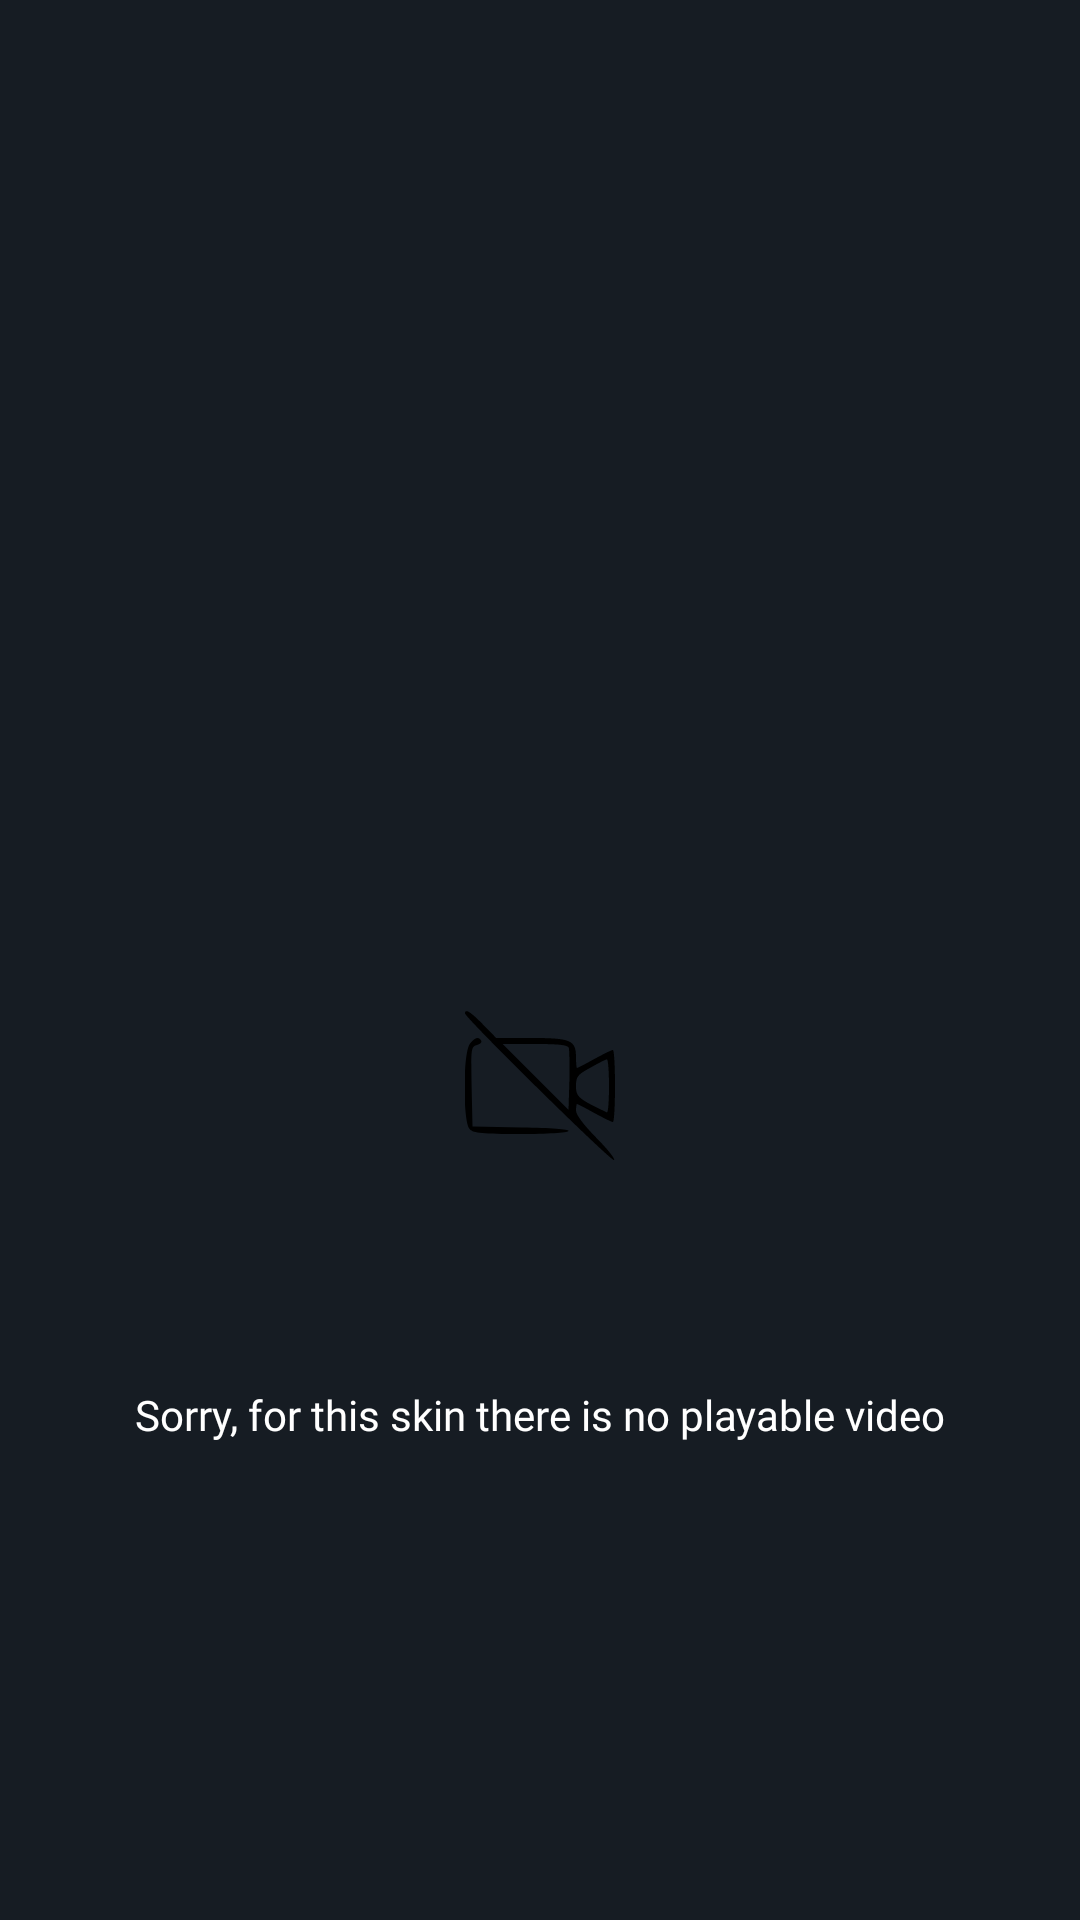

Produce the Android XML layout that renders to this screen, including the resource entries it uses.
<!-- AndroidManifest.xml: application theme Theme.ValorantGuideStats -->
<!-- res/layout/fragment_weapon_skin.xml -->
<?xml version="1.0" encoding="utf-8"?>
<LinearLayout xmlns:android="http://schemas.android.com/apk/res/android"
    xmlns:app="http://schemas.android.com/apk/res-auto"
    android:layout_width="match_parent"
    android:layout_height="wrap_content"
    android:background="@color/ValorantBlue"
    android:orientation="vertical">

    <ImageView
        android:id="@+id/weaponSkinImage"
        android:layout_width="match_parent"
        android:layout_height="250dp"
        android:contentDescription="@string/weapon_skin_image"
        android:scaleType="fitCenter" />

    <LinearLayout
        android:id="@+id/videoPreviewSection"
        android:layout_width="match_parent"
        android:layout_height="wrap_content"
        android:layout_gravity="center_horizontal"
        android:orientation="vertical"
        android:visibility="gone">

        <TextView
            android:id="@+id/videoPreviewHeader"
            android:layout_width="wrap_content"
            android:layout_height="wrap_content"
            android:layout_gravity="center_horizontal"
            android:layout_marginHorizontal="16dp"
            android:layout_marginTop="12dp"
            android:gravity="center"
            android:text="@string/video_preview"
            android:textColor="@color/ValorantRed"
            android:textSize="24sp" />

        <com.google.android.material.divider.MaterialDivider
            android:id="@+id/videoPreviewDivider"
            android:layout_width="match_parent"
            android:layout_height="2dp"
            android:layout_marginTop="8dp" />

        <com.google.android.exoplayer2.ui.PlayerView
            android:id="@+id/videoPlayer"
            android:layout_width="match_parent"
            android:layout_height="273dp"
            android:layout_marginTop="12dp"
            android:visibility="gone"
            app:controller_layout_id="@layout/player_controller"
            app:show_timeout="0" />
    </LinearLayout>

    <LinearLayout
        android:id="@+id/videoSectionPlaceHolder"
        android:layout_width="match_parent"
        android:layout_height="wrap_content"
        android:orientation="vertical">

        <ImageView
            android:layout_width="match_parent"
            android:layout_height="200dp"
            android:layout_marginTop="12dp"
            android:importantForAccessibility="no"
            android:scaleType="center"
            android:src="@drawable/ic_no_playable_video"
            android:visibility="visible"
            app:tint="@color/white" />

        <TextView
            android:layout_width="match_parent"
            android:layout_height="wrap_content"
            android:fontFamily="@font/anton"
            android:gravity="center"
            android:text="@string/sorry_for_this_skin_there_is_no_playable_video"
            android:textColor="@color/white"
            android:textSize="14sp" />
    </LinearLayout>
</LinearLayout>
<!-- res/layout/player_controller.xml (included above) -->
<?xml version="1.0" encoding="utf-8"?>
<LinearLayout xmlns:android="http://schemas.android.com/apk/res/android"
    android:layout_width="match_parent"
    android:layout_height="wrap_content"
    android:gravity="center"
    android:layout_marginTop="24dp"
    android:orientation="horizontal">

    <ImageButton
        android:id="@id/exo_play"
        android:layout_width="70dp"
        android:layout_height="70dp"
        android:alpha="0.65"
        android:src="@drawable/ic_play"
        android:contentDescription="@string/play"
        android:background="@drawable/stats_button_bg"/>

    <ImageButton
        android:id="@id/exo_pause"
        android:layout_width="70dp"
        android:alpha="0.65"
        android:layout_height="70dp"
        android:src="@drawable/ic_pause"
        android:contentDescription="@string/pause"
        android:background="@drawable/stats_button_bg"/>

</LinearLayout>
<!-- resources referenced by this layout -->
<resources>
  <color name="ValorantBlue">#161C23</color>
  <color name="ValorantRed">#FF4655</color>
  <color name="white">#FFFFFF</color>
  <!-- drawable ic_no_playable_video (drawable) -->
  <vector xmlns:android="http://schemas.android.com/apk/res/android"
      android:width="50dp"
      android:height="50dp"
      android:viewportWidth="50"
      android:viewportHeight="50">
    <path
        android:pathData="M0,0.8c0,1.4 48.9,49.6 49.7,48.9 0.4,-0.4 -2.3,-3.8 -6,-7.5 -4.2,-4.3 -6.7,-7.6 -6.7,-9 0,-1.2 0.2,-2.2 0.3,-2.2 0.2,-0 2.8,1.3 5.8,3 3,1.6 5.7,3 6.2,3 0.4,-0 0.7,-5.4 0.7,-12 0,-6.6 -0.3,-12 -0.7,-12 -0.5,-0 -3.2,1.4 -6.2,3 -3,1.7 -5.6,3 -5.8,3 -0.1,-0 -0.3,-1.5 -0.3,-3.4 0,-5.9 -1.6,-6.6 -14.9,-6.6l-11.7,-0 -4.4,-4.5c-4.2,-4.3 -6,-5.4 -6,-3.7zM34.6,12.3c0.2,0.7 0.3,5.7 0.2,11l-0.3,9.7 -11,-11 -11,-11 10.8,-0c8,-0 10.9,0.3 11.3,1.3zM48,25.1c0,5 -0.3,8.9 -0.7,8.7 -9.5,-4.5 -10.3,-5.2 -10.3,-8.7 0,-3.2 0.5,-3.9 4.8,-6.2 2.6,-1.5 5,-2.7 5.5,-2.8 0.4,-0 0.7,4 0.7,9z"
        android:fillColor="#000000"
        android:strokeColor="#00000000"/>
    <path
        android:pathData="M1.7,10.8c-2.4,2.7 -2.5,26.3 -0.1,28.6 1.3,1.3 4.3,1.6 16.9,1.6 8.9,-0 15.6,-0.4 16,-1 0.4,-0.6 -5.4,-1.1 -15.7,-1.2l-16.3,-0.3 -0.3,-13.3c-0.2,-12.7 -0.2,-13.4 1.8,-13.9 1.1,-0.3 1.7,-0.9 1.4,-1.4 -0.8,-1.4 -1.9,-1.1 -3.7,0.9z"
        android:fillColor="#000000"
        android:strokeColor="#00000000"/>
  </vector>
  <string name="pause">Pause</string>
  <string name="play">Play</string>
  <string name="sorry_for_this_skin_there_is_no_playable_video">Sorry, for this skin there is no playable video</string>
  <string name="video_preview">Video Preview</string>
  <string name="weapon_skin_image">Weapon Skin Image</string>
  <color name="md_theme_light_primary">#FF4655</color>
  <color name="md_theme_light_onPrimary">#FFFFFF</color>
  <color name="md_theme_light_primaryContainer">#E9DDFF</color>
  <color name="md_theme_light_onPrimaryContainer">#22005D</color>
  <color name="md_theme_light_secondary">#625B71</color>
  <color name="md_theme_light_onSecondary">#FFFFFF</color>
  <color name="md_theme_light_secondaryContainer">#E8DEF8</color>
  <color name="md_theme_light_onSecondaryContainer">#1E192B</color>
  <color name="md_theme_light_tertiary">#7E5260</color>
  <color name="md_theme_light_onTertiary">#FFFFFF</color>
  <color name="md_theme_light_tertiaryContainer">#FFD9E3</color>
  <color name="md_theme_light_onTertiaryContainer">#31101D</color>
  <color name="md_theme_light_error">#BA1A1A</color>
  <color name="md_theme_light_errorContainer">#FFDAD6</color>
  <color name="md_theme_light_onError">#FFFFFF</color>
  <color name="md_theme_light_onErrorContainer">#410002</color>
  <color name="md_theme_light_background">#FFFBFF</color>
  <color name="md_theme_light_onBackground">#1C1B1E</color>
  <color name="md_theme_light_surface">#FFFBFF</color>
  <color name="md_theme_light_onSurface">#1C1B1E</color>
  <color name="md_theme_light_surfaceVariant">#E7E0EB</color>
  <color name="md_theme_light_onSurfaceVariant">#49454E</color>
  <color name="md_theme_light_outline">#7A757F</color>
  <color name="md_theme_light_inverseOnSurface">#F4EFF4</color>
  <color name="md_theme_light_inverseSurface">#313033</color>
  <color name="md_theme_light_inversePrimary">#CFBCFF</color>
</resources>
